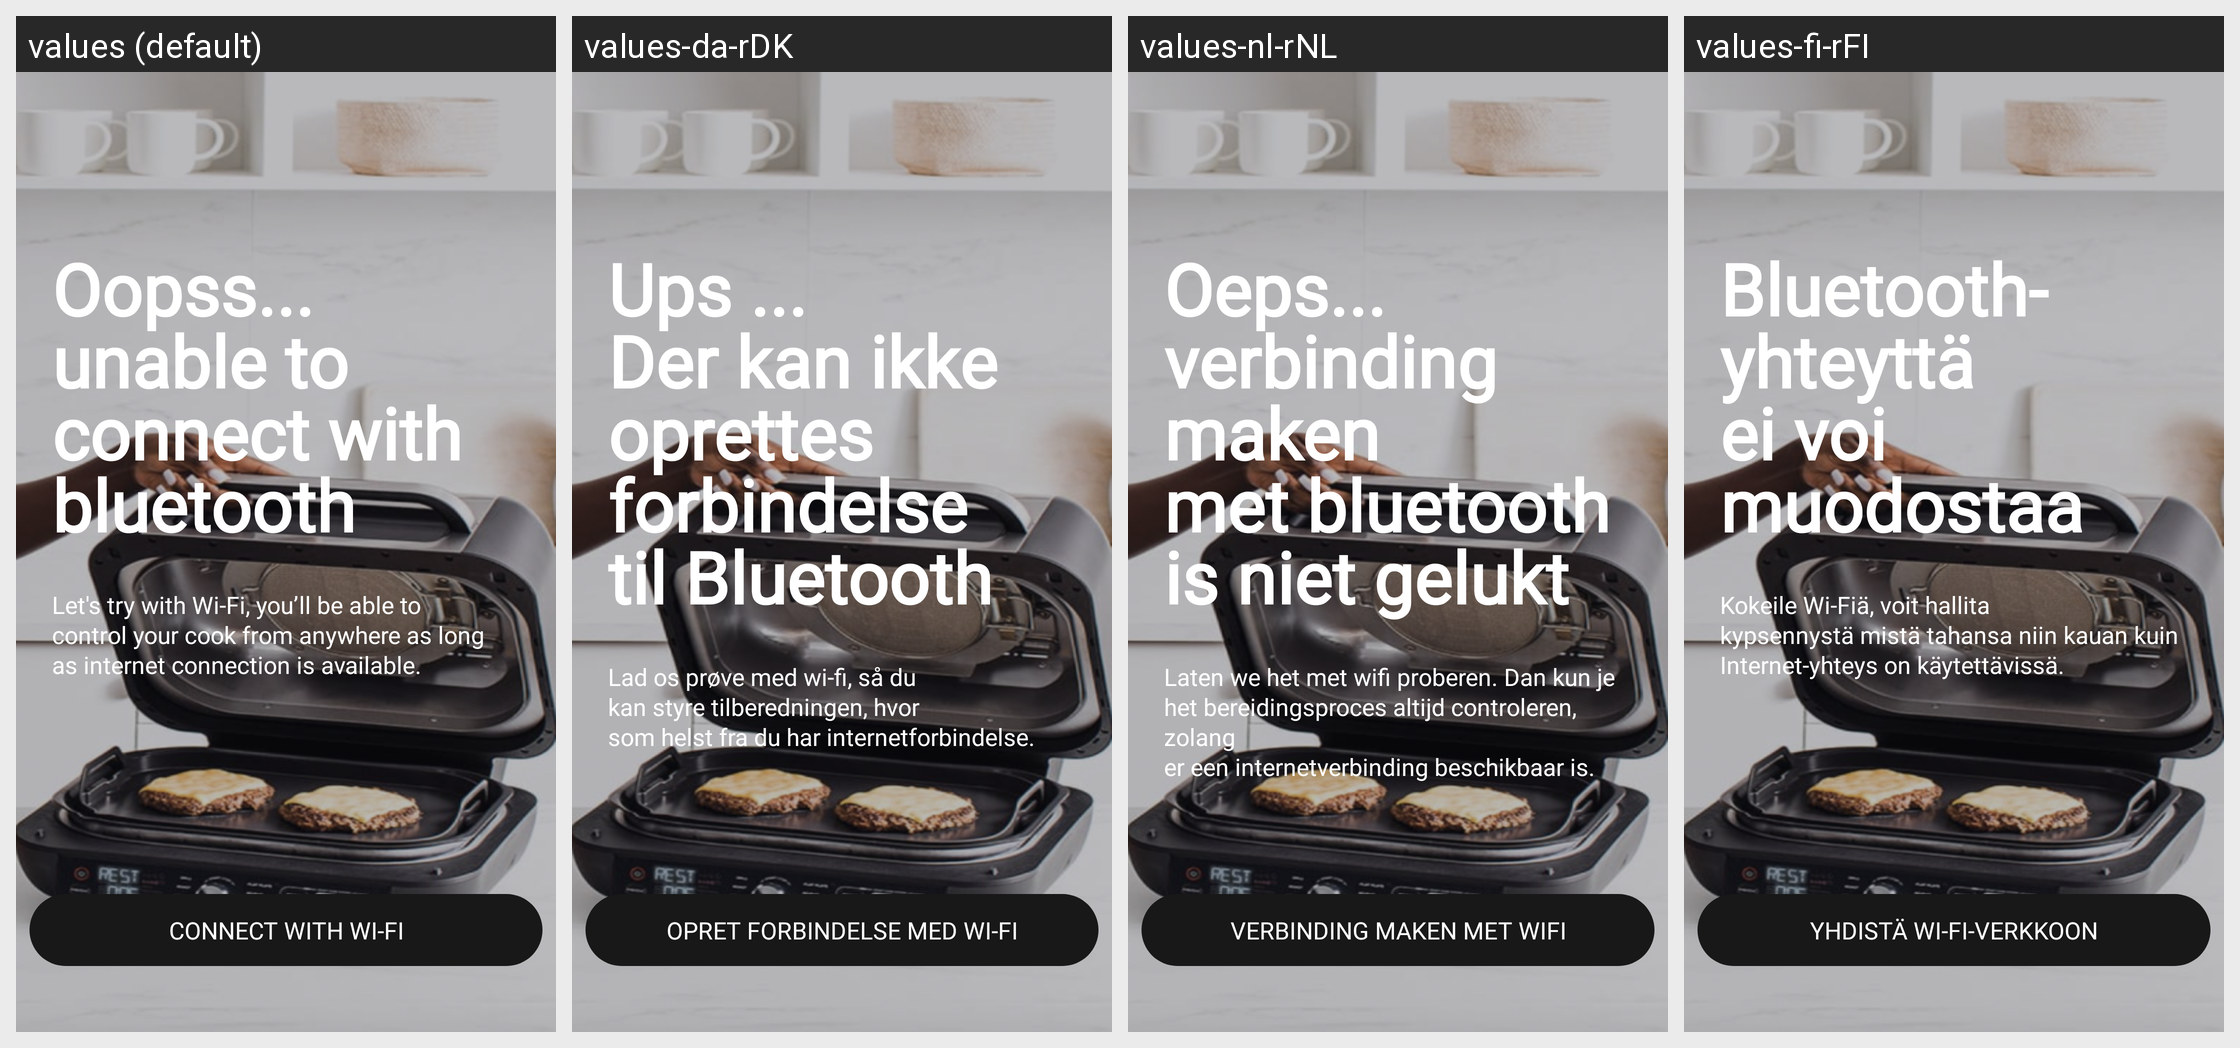

Translations of the strings shown on this Android screen, per locale in the grid:
Android screen res/layout/fragment_bluetooth_persistent_error.xml rendered under 4 locales, left to right: values (default), values-da-rDK, values-nl-rNL, values-fi-rFI. Device: Nexus 5 (rendered at 1080×1920; each locale shown at half size, 540×960, under a caption strip naming it); theme Theme.NinjaConnectedKitchen.
Other locales in the repository, not shown: values-de-rDE, values-en-rGB, values-es-rES, values-fr-rCA, values-fr-rFR, values-it-rIT, values-nb-rNO, values-pt-rPT, values-sv-rSE.
Strings drawn on this screen, with the default value and each locale's value (text and hints the layout hard-codes, and strings that could not be matched under every locale, appear in the picture but are not listed):

oops_wifi_error
  values: Oopss...
      unable to
      connect with
      bluetooth
  values-da-rDK: Ups ...
      Der kan ikke
      oprettes forbindelse
      til Bluetooth
  values-nl-rNL: Oeps... 
      verbinding maken
      met bluetooth
      is niet gelukt
  values-fi-rFI: Bluetooth-
      yhteyttä
      ei voi
      muodostaa

lets_try_wifi
  values: Let's try with Wi-Fi, you’ll be able to
      control your cook from anywhere as long
      as internet connection is available.
  values-da-rDK: Lad os prøve med wi-fi, så du
      kan styre tilberedningen, hvor
      som helst fra du har internetforbindelse.
  values-nl-rNL: Laten we het met wifi proberen. Dan kun je
      het bereidingsproces altijd controleren, zolang
      er een internetverbinding beschikbaar is.
  values-fi-rFI: Kokeile Wi-Fiä, voit hallita
      kypsennystä mistä tahansa niin kauan kuin
      Internet-yhteys on käytettävissä.

connect_with_wifi
  values: CONNECT WITH WI-FI
  values-da-rDK: OPRET FORBINDELSE MED WI-FI
  values-nl-rNL: VERBINDING MAKEN MET WIFI
  values-fi-rFI: YHDISTÄ WI-FI-VERKKOON
